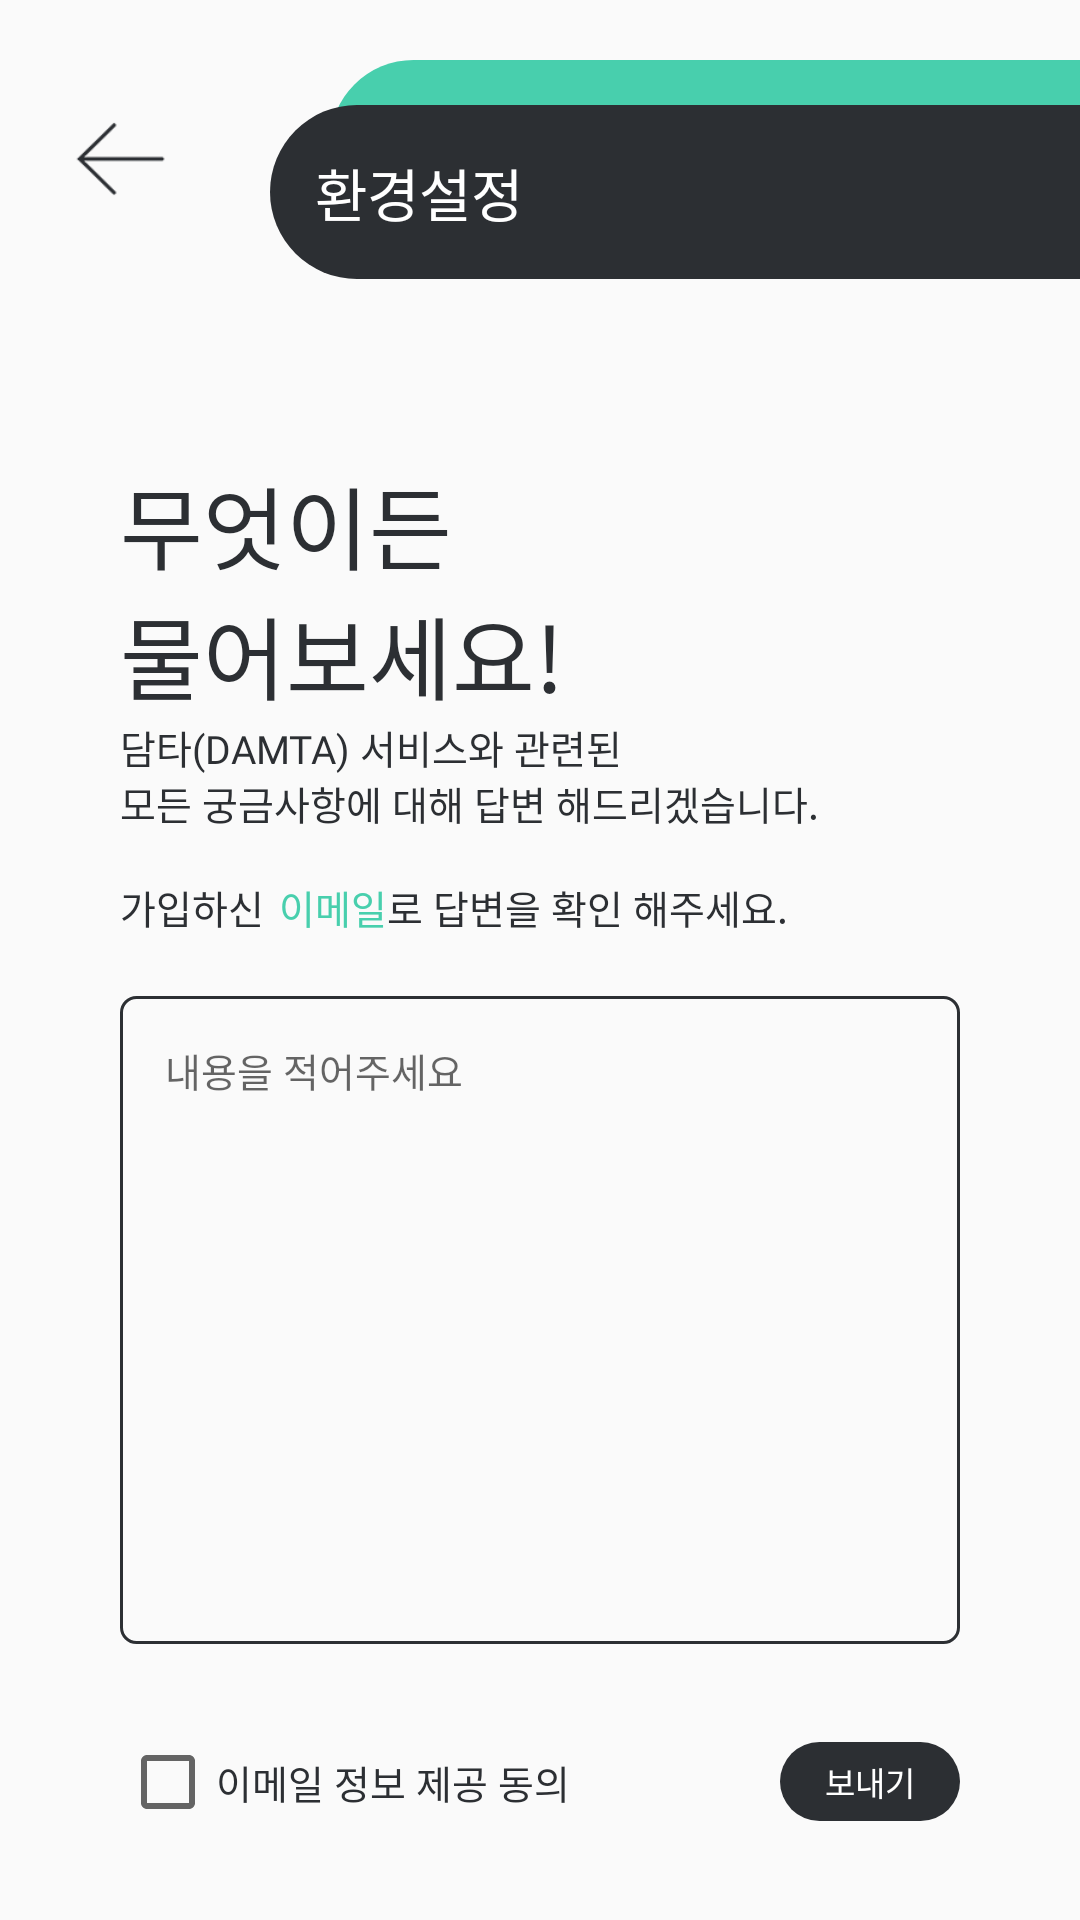

Here is an Android app screen rendered from its layout file. Give the layout XML and the strings, colors and styles it references.
<!-- AndroidManifest.xml: application theme AppTheme -->
<!-- res/layout/activity_service.xml -->
<?xml version="1.0" encoding="utf-8"?>
<LinearLayout xmlns:android="http://schemas.android.com/apk/res/android"
    xmlns:app="http://schemas.android.com/apk/res-auto"
    xmlns:tools="http://schemas.android.com/tools"
    android:layout_width="match_parent"
    android:layout_height="match_parent"
    android:orientation="vertical">

    <LinearLayout
        android:layout_width="match_parent"
        android:layout_height="wrap_content"
        android:orientation="horizontal"
        android:paddingStart="@dimen/topbar_padding_horizontal">

        <ImageView
            android:id="@+id/btn_back"
            android:layout_width="@dimen/medium_icon"
            android:layout_height="@dimen/medium_icon"
            android:src="@drawable/back_arrow"
            android:layout_gravity="bottom|start"
            android:layout_marginTop="@dimen/back_margin"
            android:layout_marginBottom="@dimen/back_margin" />

        <FrameLayout
            android:layout_width="match_parent"
            android:layout_height="wrap_content">

            <LinearLayout
                android:layout_width="match_parent"
                android:layout_height="wrap_content"
                android:background="@drawable/mypage_title_green"
                android:layout_marginStart="@dimen/mypage_title_green_margin_start"
                android:layout_marginTop="@dimen/mypage_title_green_margin_top">

                <TextView
                    android:layout_width="wrap_content"
                    android:layout_height="wrap_content"
                    android:textSize="@dimen/mypage_title_text"
                    android:textColor="@android:color/white"
                    android:fontFamily="@font/noto_sans_cjk_kr_medium"
                    android:padding="@dimen/mypage_title_padding"/>
            </LinearLayout>

            <LinearLayout
                android:layout_width="match_parent"
                android:layout_height="wrap_content"
                android:background="@drawable/mypage_title_dark"
                android:layout_marginStart="@dimen/mypage_title_dark_margin_start"
                android:layout_marginTop="@dimen/mypage_title_dark_margin_top">

                <TextView
                    android:layout_width="wrap_content"
                    android:layout_height="wrap_content"
                    android:text="@string/settings"
                    android:textSize="@dimen/mypage_title_text"
                    android:textColor="@android:color/white"
                    android:fontFamily="@font/noto_sans_cjk_kr_medium"
                    android:padding="@dimen/mypage_title_padding"/>
            </LinearLayout>
        </FrameLayout>
    </LinearLayout>

    <TextView
        android:layout_width="wrap_content"
        android:layout_height="wrap_content"
        android:text="@string/service_title"
        android:textSize="@dimen/mypage_subtitle_text"
        android:textColor="@color/dark"
        android:fontFamily="@font/noto_sans_cjk_kr_bold"
        android:layout_marginTop="@dimen/mypage_subtitle_margin_vertical"
        android:layout_marginStart="@dimen/mypage_subtitle_margin_horizontal"
        android:layout_marginEnd="@dimen/mypage_subtitle_margin_horizontal"/>

    <TextView
        android:layout_width="wrap_content"
        android:layout_height="wrap_content"
        android:text="@string/service_subtitle1"
        android:textSize="@dimen/service_content_text"
        android:textColor="@color/dark"
        android:fontFamily="@font/noto_sans_cjk_kr_medium"
        android:layout_marginStart="@dimen/mypage_subtitle_margin_horizontal"
        android:layout_marginEnd="@dimen/mypage_subtitle_margin_horizontal"/>

    <LinearLayout
        android:layout_width="wrap_content"
        android:layout_height="wrap_content"
        android:orientation="horizontal"
        android:layout_marginStart="@dimen/mypage_subtitle_margin_horizontal"
        android:layout_marginEnd="@dimen/mypage_subtitle_margin_horizontal">

        <TextView
            android:layout_width="wrap_content"
            android:layout_height="wrap_content"
            android:text="@string/service_subtitle2"
            android:textSize="@dimen/service_content_text"
            android:textColor="@color/dark"
            android:fontFamily="@font/noto_sans_cjk_kr_medium"
            android:layout_marginEnd="@dimen/small_space"/>

        <TextView
            android:layout_width="wrap_content"
            android:layout_height="wrap_content"
            android:text="@string/user_email"
            android:textSize="@dimen/service_content_text"
            android:textColor="@color/highlight"
            android:fontFamily="@font/noto_sans_cjk_kr_bold" />

        <TextView
            android:layout_width="wrap_content"
            android:layout_height="wrap_content"
            android:text="@string/service_subtitle3"
            android:textSize="@dimen/service_content_text"
            android:textColor="@color/dark"
            android:fontFamily="@font/noto_sans_cjk_kr_medium" />
    </LinearLayout>

    <EditText
        android:layout_width="match_parent"
        android:layout_height="0dp"
        android:layout_weight="1"
        android:background="@drawable/service_box"
        android:hint="@string/service_hint"
        android:textColor="@color/dark"
        android:textSize="@dimen/service_content_text"
        android:fontFamily="@font/noto_sans_cjk_kr_medium"
        android:gravity="top"
        android:layout_marginTop="@dimen/service_box_margin_top"
        android:layout_marginStart="@dimen/mypage_subtitle_margin_horizontal"
        android:layout_marginEnd="@dimen/mypage_subtitle_margin_horizontal"
        android:padding="@dimen/service_box_padding"/>

    <LinearLayout
        android:layout_width="match_parent"
        android:layout_height="wrap_content"
        android:orientation="horizontal"
        android:layout_marginStart="@dimen/mypage_subtitle_margin_horizontal"
        android:layout_marginEnd="@dimen/mypage_subtitle_margin_horizontal"
        android:layout_marginTop="@dimen/service_submit_margin_vertical"
        android:layout_marginBottom="@dimen/service_submit_margin_vertical"
        android:gravity="center">

        <CheckBox
            android:layout_width="wrap_content"
            android:layout_height="wrap_content"
            android:text="@string/accept_email"
            android:textColor="@color/dark"
            android:textSize="@dimen/service_content_text"
            android:fontFamily="@font/noto_sans_cjk_kr_medium"/>

        <Space
            android:layout_width="0dp"
            android:layout_height="0dp"
            android:layout_weight="1" />

        <TextView
            android:layout_width="wrap_content"
            android:layout_height="wrap_content"
            android:text="@string/send"
            android:textSize="@dimen/myprofile_btn_text"
            android:textColor="@android:color/white"
            android:fontFamily="@font/noto_sans_cjk_kr_regular"
            android:paddingStart="@dimen/myprofile_btn_padding_horizontal"
            android:paddingEnd="@dimen/myprofile_btn_padding_horizontal"
            android:paddingTop="@dimen/myprofile_btn_padding_vertical"
            android:paddingBottom="@dimen/myprofile_btn_padding_vertical"
            android:background="@drawable/btn_dark"/>
    </LinearLayout>
</LinearLayout>
<!-- resources referenced by this layout -->
<resources>
  <color name="dark">#2C2F33</color>
  <color name="highlight">#48CFAD</color>
  <dimen name="back_margin">20dp</dimen>
  <dimen name="medium_icon">40dp</dimen>
  <dimen name="mypage_subtitle_margin_horizontal">40dp</dimen>
  <dimen name="mypage_subtitle_margin_vertical">60dp</dimen>
  <dimen name="mypage_subtitle_text">30sp</dimen>
  <dimen name="mypage_title_dark_margin_start">30dp</dimen>
  <dimen name="mypage_title_dark_margin_top">35dp</dimen>
  <dimen name="mypage_title_green_margin_start">50dp</dimen>
  <dimen name="mypage_title_green_margin_top">20dp</dimen>
  <dimen name="mypage_title_padding">15dp</dimen>
  <dimen name="mypage_title_text">19sp</dimen>
  <dimen name="myprofile_btn_padding_horizontal">15dp</dimen>
  <dimen name="myprofile_btn_padding_vertical">5dp</dimen>
  <dimen name="myprofile_btn_text">11sp</dimen>
  <dimen name="service_box_margin_top">20dp</dimen>
  <dimen name="service_box_padding">15dp</dimen>
  <dimen name="service_content_text">13sp</dimen>
  <dimen name="service_submit_margin_vertical">30dp</dimen>
  <dimen name="small_space">5dp</dimen>
  <dimen name="topbar_padding_horizontal">20dp</dimen>
  <!-- drawable back_arrow: png bitmap (drawable, 15954 bytes) -->
  <!-- drawable btn_dark (drawable) -->
  <?xml version="1.0" encoding="utf-8"?>
  <shape xmlns:android="http://schemas.android.com/apk/res/android"
      android:shape="rectangle">
  
      <solid android:color="@color/dark" />
      <corners android:radius="@dimen/circle_corner" />
  </shape>
  <!-- drawable mypage_title_dark (drawable) -->
  <?xml version="1.0" encoding="utf-8"?>
  <shape xmlns:android="http://schemas.android.com/apk/res/android"
      android:shape="rectangle">
  
      <solid android:color="@color/dark" />
      <corners android:topLeftRadius="@dimen/circle_corner"
          android:bottomLeftRadius="@dimen/circle_corner" />
  </shape>
  <!-- drawable mypage_title_green (drawable) -->
  <?xml version="1.0" encoding="utf-8"?>
  <shape xmlns:android="http://schemas.android.com/apk/res/android"
      android:shape="rectangle">
  
      <solid android:color="@color/highlight" />
      <corners android:topLeftRadius="@dimen/circle_corner"
          android:bottomLeftRadius="@dimen/circle_corner" />
  </shape>
  <!-- drawable service_box (drawable) -->
  <?xml version="1.0" encoding="utf-8"?>
  <shape xmlns:android="http://schemas.android.com/apk/res/android"
      android:shape="rectangle">
  
      <stroke android:color="@color/dark"
          android:width="@dimen/line"/>
      <corners android:radius="@dimen/review_corner" />
  </shape>
  <string name="accept_email">이메일 정보 제공 동의</string>
  <string name="send">보내기</string>
  <string name="service_hint">내용을 적어주세요</string>
  <string name="service_subtitle1">담타(DAMTA) 서비스와 관련된\n모든 궁금사항에 대해 답변 해드리겠습니다.\n</string>
  <string name="service_subtitle2">가입하신</string>
  <string name="service_subtitle3">로 답변을 확인 해주세요.</string>
  <string name="service_title">무엇이든\n물어보세요!</string>
  <string name="settings">환경설정</string>
  <string name="user_email">이메일</string>
  <style name="AppTheme" parent="Theme.AppCompat.Light.DarkActionBar">
          
          <item name="colorPrimary">@color/colorPrimary</item>
          <item name="colorPrimaryDark">@color/colorPrimaryDark</item>
          <item name="colorAccent">@color/colorAccent</item>
          <item name="windowNoTitle">true</item>
          <item name="windowActionBar">false</item>
      </style>
  <dimen name="circle_corner">50dp</dimen>
  <dimen name="line">1dp</dimen>
  <dimen name="review_corner">5dp</dimen>
  <color name="colorPrimary">#6200EE</color>
  <color name="colorPrimaryDark">#3700B3</color>
  <color name="colorAccent">@color/highlight</color>
</resources>
